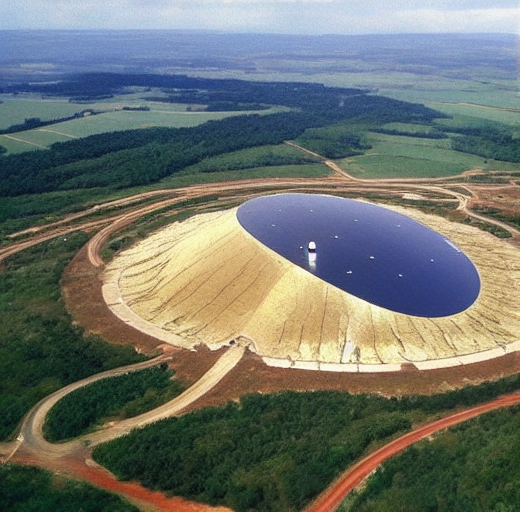
Generation parameters embedded in this image by ComfyUI (PNG 'prompt' text chunk: the API-format workflow graph, JSON):
{"3":{"inputs":{"seed":405889629663668,"steps":21,"cfg":8.0,"sampler_name":"euler","scheduler":"normal","denoise":1.0,"model":["4",0],"positive":["6",0],"negative":["7",0],"latent_image":["5",0]},"class_type":"KSampler","_meta":{"title":"KSampler"}},"4":{"inputs":{"ckpt_name":"v1-5-pruned-emaonly-fp16.safetensors"},"class_type":"CheckpointLoaderSimple","_meta":{"title":"Load Checkpoint"}},"5":{"inputs":{"width":520,"height":512,"batch_size":2},"class_type":"EmptyLatentImage","_meta":{"title":"Empty Latent Image"}},"6":{"inputs":{"text":"Earth centre of the entire universe","clip":["4",1]},"class_type":"CLIPTextEncode","_meta":{"title":"CLIP Text Encode (Prompt)"}},"7":{"inputs":{"text":"text, watermark","clip":["4",1]},"class_type":"CLIPTextEncode","_meta":{"title":"CLIP Text Encode (Prompt)"}},"8":{"inputs":{"samples":["3",0],"vae":["4",2]},"class_type":"VAEDecode","_meta":{"title":"VAE Decode"}},"9":{"inputs":{"filename_prefix":"ComfyUI","images":["8",0]},"class_type":"SaveImage","_meta":{"title":"Save Image"}}}